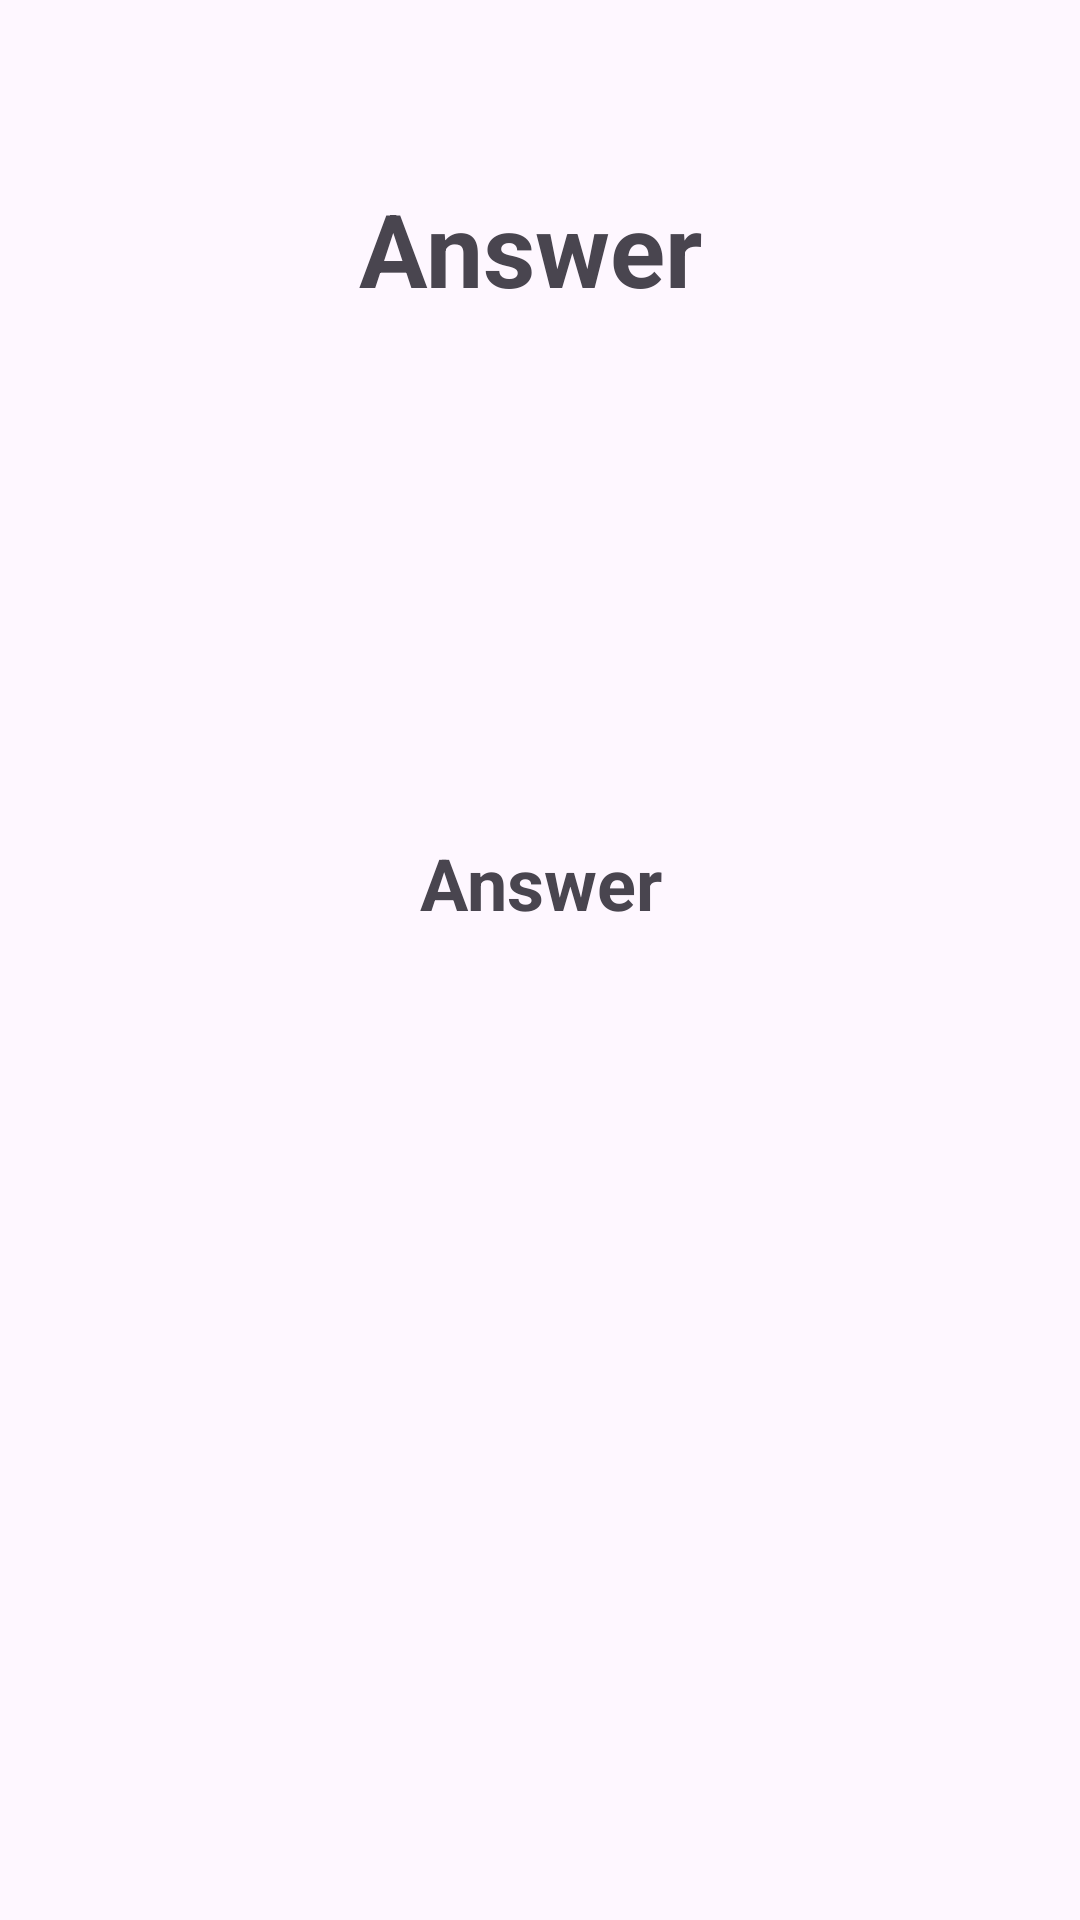

Produce the Android XML layout that renders to this screen, including the resource entries it uses.
<!-- AndroidManifest.xml: application theme Theme.CourseWorkOne -->
<!-- res/layout/fragment_display_miters.xml -->
<?xml version="1.0" encoding="utf-8"?>
<FrameLayout xmlns:android="http://schemas.android.com/apk/res/android"
    xmlns:app="http://schemas.android.com/apk/res-auto"
    xmlns:tools="http://schemas.android.com/tools"
    android:layout_width="match_parent"
    android:layout_height="match_parent"
    tools:context=".DisplayMiters">

    <androidx.constraintlayout.widget.ConstraintLayout
        android:id="@+id/displayFragment"
        android:layout_width="match_parent"
        android:layout_height="match_parent">

        <TextView
            android:id="@+id/lblAnsTopic"
            android:layout_width="120dp"
            android:layout_height="46dp"
            android:layout_marginStart="145dp"
            android:layout_marginTop="60dp"
            android:layout_marginEnd="146dp"
            android:text="Answer"
            android:textSize="34sp"
            android:textStyle="bold"
            app:layout_constraintEnd_toEndOf="parent"
            app:layout_constraintStart_toStartOf="parent"
            app:layout_constraintTop_toTopOf="parent" />

        <TextView
            android:id="@+id/lblAns"
            android:layout_width="321dp"
            android:layout_height="72dp"
            android:layout_marginStart="45dp"
            android:layout_marginTop="172dp"
            android:layout_marginEnd="45dp"
            android:text="Answer"
            android:textAlignment="center"
            android:textSize="24sp"
            android:textStyle="bold"
            app:layout_constraintEnd_toEndOf="parent"
            app:layout_constraintStart_toStartOf="parent"
            app:layout_constraintTop_toBottomOf="@+id/lblAnsTopic" />
    </androidx.constraintlayout.widget.ConstraintLayout>
</FrameLayout>
<!-- resources referenced by this layout -->
<resources>
  <style name="Theme.CourseWorkOne" parent="Base.Theme.CourseWorkOne" />
  <style name="Base.Theme.CourseWorkOne" parent="Theme.Material3.DayNight.NoActionBar">
          
          
      </style>
</resources>
